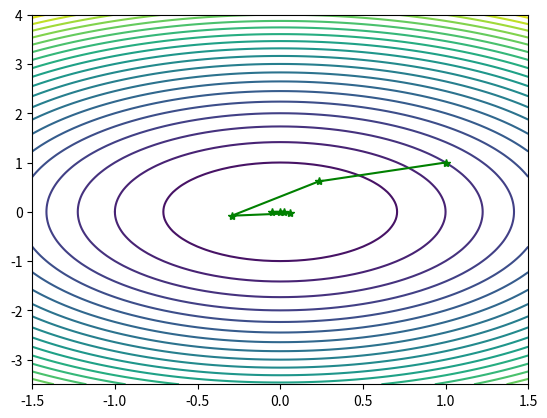

Write Python code to recreate this figure.
import random
import numpy as np
import matplotlib.pyplot as plt

"""
最速下降法
Rosenbrock函数
函数 f(x) = 2*x(1)^2+x(2)^2
梯度 g(x)=(4*x(1)),2*x(2))^(T)
"""


def goldsteinsearch(f, df, d, x, alpham, rho, t):
    '''
    线性搜索子函数
    数f，导数df，当前迭代点x和当前搜索方向d
    '''
    flag = 0

    a = 0
    b = alpham
    fk = f(x)
    gk = df(x)

    phi0 = fk
    dphi0 = np.dot(gk, d)
    # print(dphi0)
    alpha = b * random.uniform(0, 1)

    while (flag == 0):
        newfk = f(x + alpha * d)
        phi = newfk
        # print(phi,phi0,rho,alpha ,dphi0)
        if (phi - phi0) <= (rho * alpha * dphi0):
            if (phi - phi0) >= ((1 - rho) * alpha * dphi0):
                flag = 1
            else:
                a = alpha
                b = b
                if (b < alpham):
                    alpha = (a + b) / 2
                else:
                    alpha = t * alpha
        else:
            a = a
            b = alpha
            alpha = (a + b) / 2
    return alpha


def rosenbrock(x):
    # 函数:f(x) = 2*x(1)^2+x(2)^2
    return 2 * x[0] ** 2 + x[1] ** 2


def jacobian(x):
    # 梯度 g(x)=(4*x(1)),2*x(2))^(T)
    return np.array([4 * x[0], 2 * x[1]])


def steepest(x0):
    print('初始点为:')
    print(x0, '\n')
    imax = 20000
    W = np.zeros((2, imax))
    epo = np.zeros((2, imax))
    W[:, 0] = x0
    i = 1
    x = x0
    grad = jacobian(x)
    delta = sum(grad ** 2)  # 初始误差

    f = open("最速.txt", 'w')

    while i < imax and delta > 10 ** (-5):
        p = -jacobian(x)
        x0 = x
        alpha = goldsteinsearch(rosenbrock, jacobian, p, x, 1, 0.1, 2)
        x = x + alpha * p
        W[:, i] = x

        epo[:, i] = np.array((i, delta))
        f.write(str(i) + "        " + str(delta) + "\n")  #
        print(i, np.array((i, delta)))
        grad = jacobian(x)
        delta = sum(grad ** 2)
        i = i + 1
    print("迭代次数为:", i)
    print("近似最优解为:")
    print(x, '\n')
    W = W[:, 0:i]  # 记录迭代点
    return [W, epo]


if __name__ == "__main__":
    X1 = np.arange(-1.5, 1.5 + 0.05, 0.05)
    X2 = np.arange(-3.5, 4 + 0.05, 0.05)
    [x1, x2] = np.meshgrid(X1, X2)

    f = 2 * x1 ** 2 + x2 ** 2
    plt.contour(x1, x2, f, 20)  # 画出函数的20条轮廓线
    x0 = np.array([1, 1])
    list_out = steepest(x0)
    W = list_out[0]
    epo = list_out[1]
    plt.plot(W[0, :], W[1, :], 'g*-')  # 画出迭代点收敛的轨迹
    plt.show()
